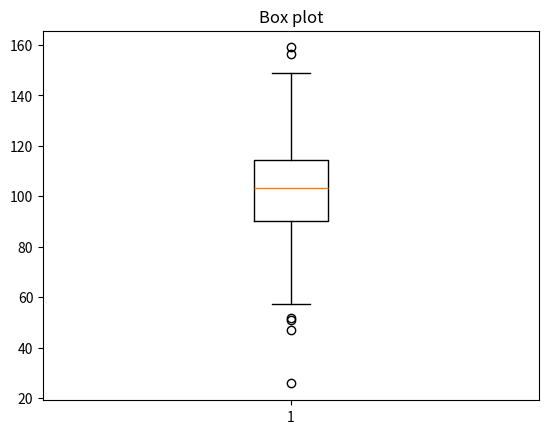

Write Python code to recreate this figure.
import matplotlib.pyplot as plt
import numpy as np
import pandas as pd

data = np.random.normal(100,20,200)
plt.boxplot(data)
plt.title("Box plot")
plt.show()